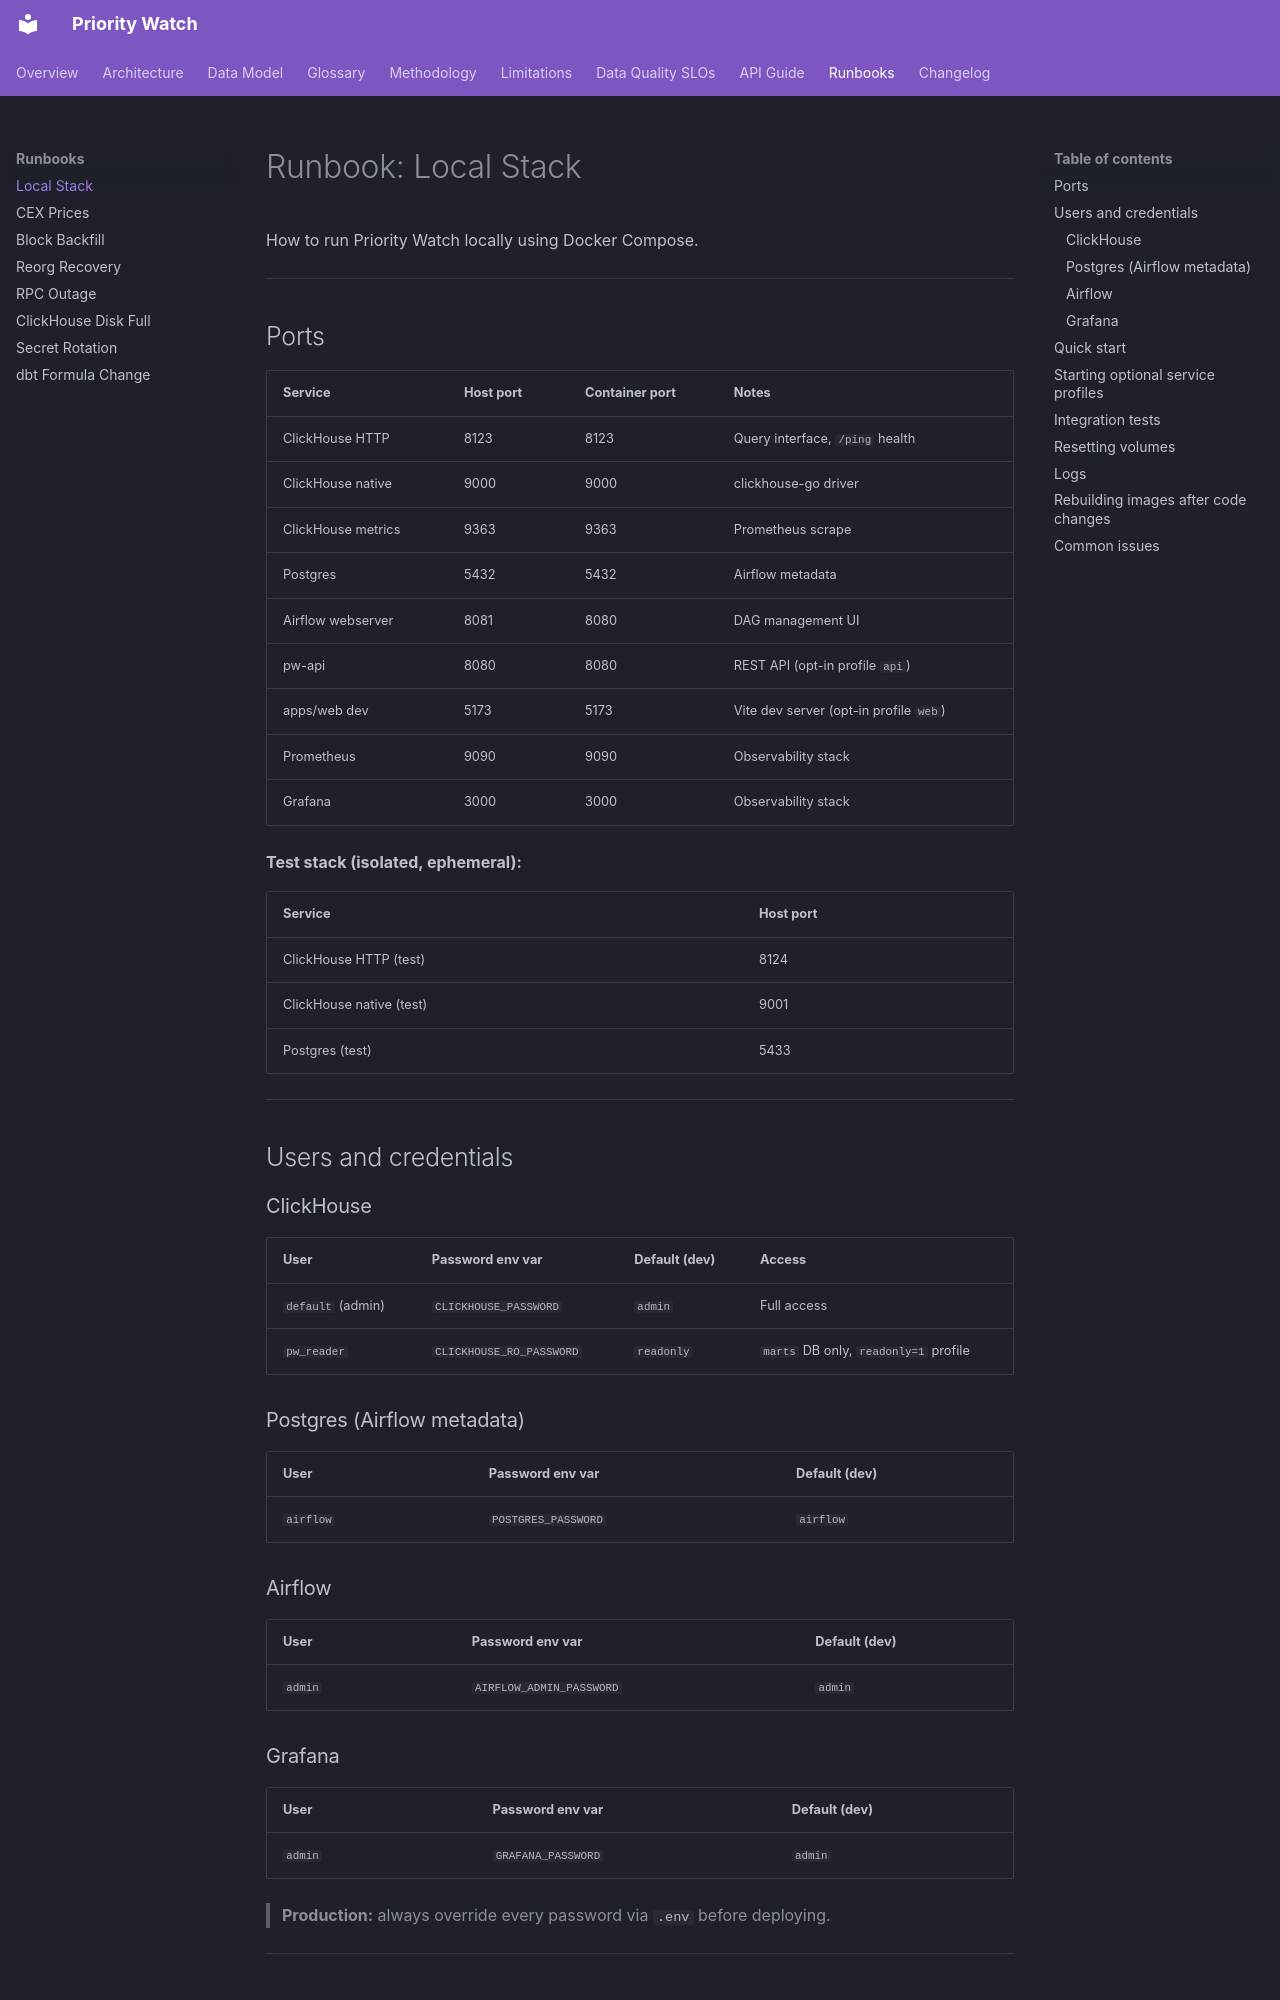

repository: uwezukwechibuzor/priority-watch · page: runbooks/local-stack/index.html · generator: mkdocs

# Runbook: Local Stack

How to run Priority Watch locally using Docker Compose.

---

## Ports

| Service | Host port | Container port | Notes |
|---------|-----------|----------------|-------|
| ClickHouse HTTP | 8123 | 8123 | Query interface, `/ping` health |
| ClickHouse native | 9000 | 9000 | clickhouse-go driver |
| ClickHouse metrics | 9363 | 9363 | Prometheus scrape |
| Postgres | 5432 | 5432 | Airflow metadata |
| Airflow webserver | 8081 | 8080 | DAG management UI |
| pw-api | 8080 | 8080 | REST API (opt-in profile `api`) |
| apps/web dev | 5173 | 5173 | Vite dev server (opt-in profile `web`) |
| Prometheus | 9090 | 9090 | Observability stack |
| Grafana | 3000 | 3000 | Observability stack |

**Test stack (isolated, ephemeral):**

| Service | Host port |
|---------|-----------|
| ClickHouse HTTP (test) | 8124 |
| ClickHouse native (test) | 9001 |
| Postgres (test) | 5433 |

---

## Users and credentials

### ClickHouse

| User | Password env var | Default (dev) | Access |
|------|-----------------|---------------|--------|
| `default` (admin) | `CLICKHOUSE_PASSWORD` | `admin` | Full access |
| `pw_reader` | `CLICKHOUSE_RO_PASSWORD` | `readonly` | `marts` DB only, `readonly=1` profile |

### Postgres (Airflow metadata)

| User | Password env var | Default (dev) |
|------|-----------------|---------------|
| `airflow` | `POSTGRES_PASSWORD` | `airflow` |

### Airflow

| User | Password env var | Default (dev) |
|------|-----------------|---------------|
| `admin` | `AIRFLOW_ADMIN_PASSWORD` | `admin` |

### Grafana

| User | Password env var | Default (dev) |
|------|-----------------|---------------|
| `admin` | `GRAFANA_PASSWORD` | `admin` |

> **Production:** always override every password via `.env` before deploying.

---
